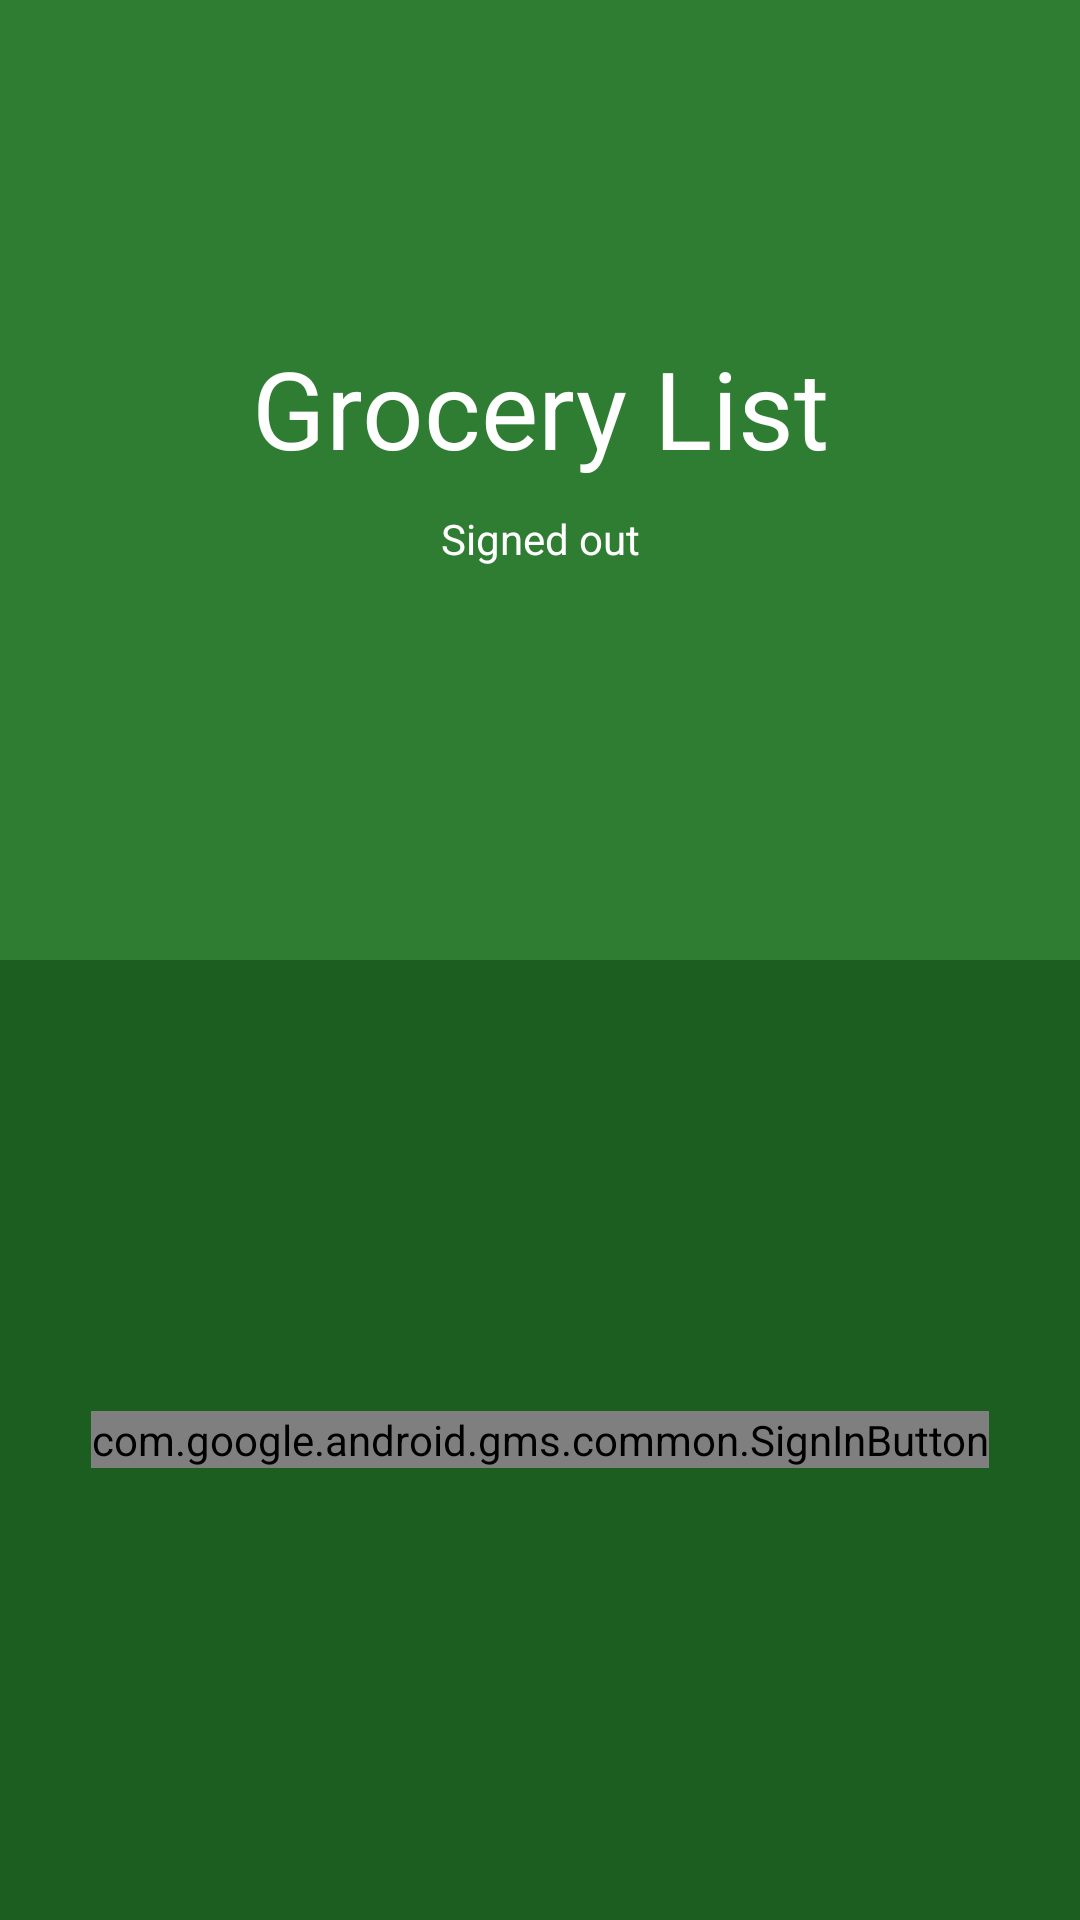

The Android layout XML behind this screen, and the referenced resources:
<!-- AndroidManifest.xml: activity theme AppTheme.NoActionBar -->
<!-- res/layout/activity_main.xml -->
<LinearLayout xmlns:android="http://schemas.android.com/apk/res/android"
    xmlns:tools="http://schemas.android.com/tools"
    android:id="@+id/main_layout"
    android:layout_width="match_parent"
    android:layout_height="match_parent"
    android:background="@color/colorPrimary"
    android:orientation="vertical"
    android:weightSum="4"
    tools:context=".MainActivity">

    <RelativeLayout
        android:layout_width="match_parent"
        android:layout_height="0dp"
        android:layout_weight="2"
        android:orientation="vertical">

        <LinearLayout
            android:layout_width="fill_parent"
            android:layout_height="wrap_content"
            android:layout_centerInParent="true"
            android:orientation="vertical"
            android:paddingLeft="16dp"
            android:paddingRight="16dp">

            <TextView
                android:id="@+id/title_text"
                android:layout_width="fill_parent"
                android:layout_height="wrap_content"
                android:layout_marginBottom="10dp"
                android:text="@string/app_title"
                android:gravity="center"
                android:textColor="@android:color/white"
                android:textSize="36sp" />

            <TextView
                android:id="@+id/status"
                android:layout_width="fill_parent"
                android:layout_height="wrap_content"
                android:text="@string/signed_out"
                android:gravity="center"
                android:textColor="@android:color/white"
                android:textSize="14sp" />

            <TextView
                android:id="@+id/email"
                android:layout_width="fill_parent"
                android:layout_height="wrap_content"
                android:gravity="center"
                android:textColor="@android:color/white"
                android:textSize="14sp" />

        </LinearLayout>
    </RelativeLayout>


    <RelativeLayout
        android:layout_width="fill_parent"
        android:layout_height="0dp"
        android:layout_weight="2"
        android:background="@color/colorPrimaryDark">

        <com.google.android.gms.common.SignInButton
            android:id="@+id/sign_in_button"
            android:layout_width="wrap_content"
            android:layout_height="wrap_content"
            android:layout_centerInParent="true"
            android:visibility="visible"
            tools:visibility="gone" />

        <LinearLayout
            android:id="@+id/sign_out_and_disconnect"
            android:layout_width="fill_parent"
            android:layout_height="wrap_content"
            android:layout_centerInParent="true"
            android:orientation="vertical"
            android:paddingLeft="16dp"
            android:paddingRight="16dp"
            android:visibility="gone"
            tools:visibility="visible">

            <Button
                android:id="@+id/manage_button"
                android:layout_width="fill_parent"
                android:layout_height="wrap_content"
                android:text="@string/manage"
                android:textColor="@android:color/white"
                android:layout_marginBottom="5dp"
                android:theme="@style/ThemeOverlay.MyDarkButton" />

            <Button
                android:id="@+id/server_ip_button"
                android:layout_width="fill_parent"
                android:layout_height="wrap_content"
                android:text="@string/server_ip"
                android:textColor="@android:color/white"
                android:layout_marginBottom="5dp"
                android:theme="@style/ThemeOverlay.MyDarkButton" />

            <Button
                android:id="@+id/sign_out_button"
                android:layout_width="fill_parent"
                android:layout_height="wrap_content"
                android:text="@string/sign_out"
                android:textColor="@android:color/white"
                android:theme="@style/ThemeOverlay.MyDarkButton" />


        </LinearLayout>

    </RelativeLayout>

</LinearLayout>
<!-- resources referenced by this layout -->
<resources>
  <color name="colorPrimary">#2e7d32</color>
  <color name="colorPrimaryDark">#1b5e20</color>
  <string name="app_title">Grocery List</string>
  <string name="manage">Manage grocery list</string>
  <string name="sign_out">Sign out</string>
  <string name="signed_out">Signed out</string>
  <style name="ThemeOverlay.MyDarkButton" parent="ThemeOverlay.AppCompat.Dark">
          <item name="colorButtonNormal">@color/colorAccent</item>
      </style>
  <style name="AppTheme.NoActionBar">
          <item name="windowActionBar">false</item>
          <item name="windowNoTitle">true</item>
      </style>
  <color name="colorAccent">#00b8d4</color>
</resources>
